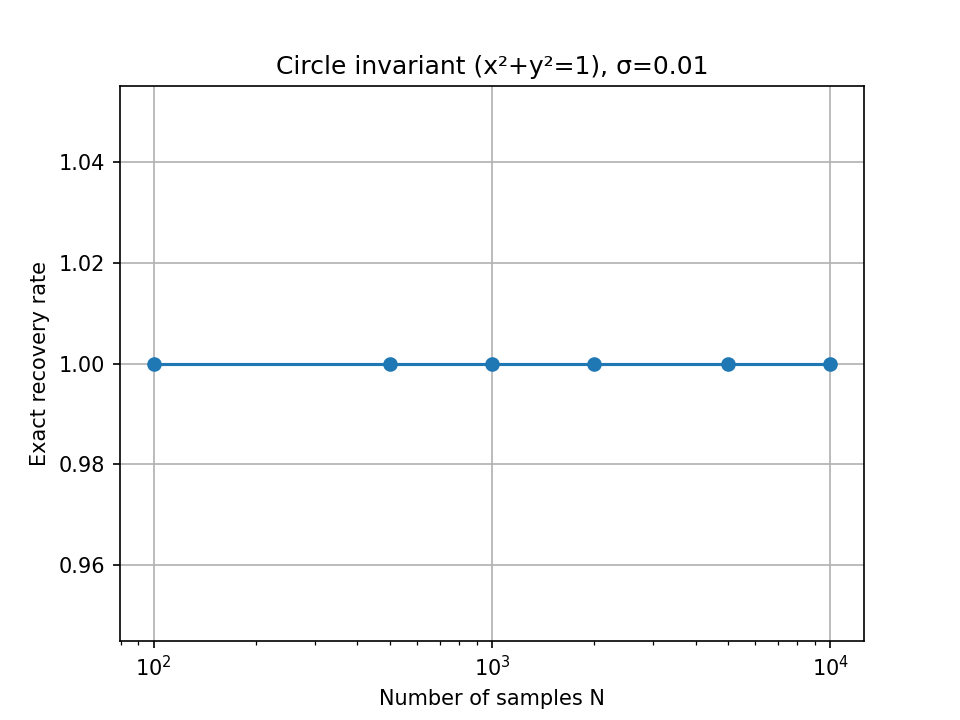

The file beside this chart, header and first rows:
N, sigma, n_seeds, n_exact, rate, ci_low, ci_high
100, 0.01, 30, 30, 1.0, 0.8865, 1
500, 0.01, 30, 30, 1.0, 0.8865, 1
1000, 0.01, 30, 30, 1.0, 0.8865, 1
2000, 0.01, 30, 30, 1.0, 0.8865, 1
5000, 0.01, 30, 30, 1.0, 0.8865, 1
10000, 0.01, 30, 30, 1.0, 0.8865, 1
